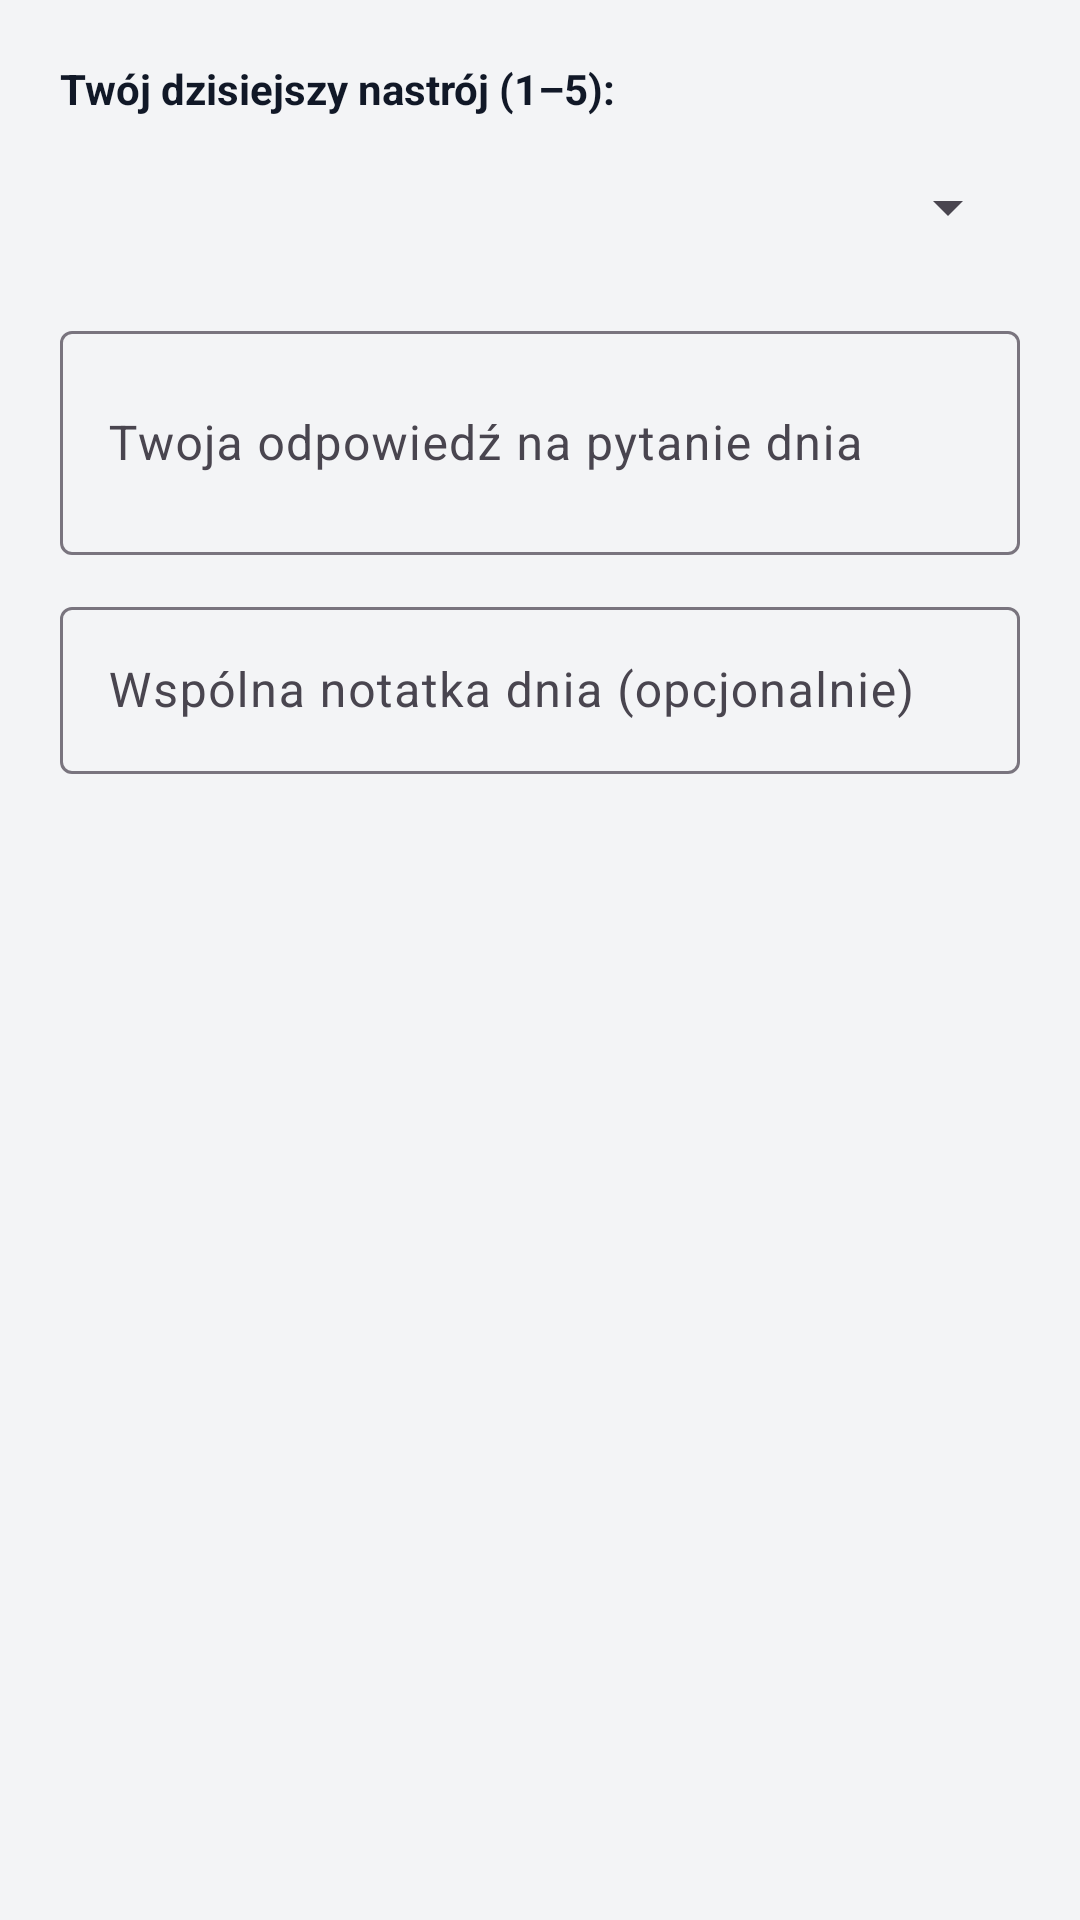

The Android layout XML behind this screen, and the referenced resources:
<!-- AndroidManifest.xml: application theme Theme.Friends -->
<!-- res/layout/dialog_add_journal.xml -->
<?xml version="1.0" encoding="utf-8"?>
<LinearLayout
    xmlns:android="http://schemas.android.com/apk/res/android"
    android:layout_width="match_parent"
    android:layout_height="wrap_content"
    android:orientation="vertical"
    android:padding="20dp">

    <TextView
        android:layout_width="match_parent"
        android:layout_height="wrap_content"
        android:text="Twój dzisiejszy nastrój (1–5):"
        android:textColor="@color/text_primary"
        android:textSize="14sp"
        android:textStyle="bold"/>

    <Spinner
        android:id="@+id/spinnerMyMood"
        android:layout_width="match_parent"
        android:layout_height="48dp"
        android:layout_marginTop="6dp"/>

    <com.google.android.material.textfield.TextInputLayout
        android:layout_width="match_parent"
        android:layout_height="wrap_content"
        android:layout_marginTop="12dp"
        android:hint="Twoja odpowiedź na pytanie dnia">

        <com.google.android.material.textfield.TextInputEditText
            android:id="@+id/etMyAnswer"
            android:layout_width="match_parent"
            android:layout_height="wrap_content"
            android:inputType="textMultiLine|textCapSentences"
            android:minLines="2"/>
    </com.google.android.material.textfield.TextInputLayout>

    <com.google.android.material.textfield.TextInputLayout
        android:layout_width="match_parent"
        android:layout_height="wrap_content"
        android:layout_marginTop="12dp"
        android:hint="Wspólna notatka dnia (opcjonalnie)">

        <com.google.android.material.textfield.TextInputEditText
            android:id="@+id/etSharedNote"
            android:layout_width="match_parent"
            android:layout_height="wrap_content"
            android:inputType="textCapSentences"/>
    </com.google.android.material.textfield.TextInputLayout>
</LinearLayout>
<!-- resources referenced by this layout -->
<resources>
  <color name="text_primary">#111827</color>
  <style name="Theme.Friends" parent="Theme.Material3.Light.NoActionBar">
          <item name="colorPrimary">@color/primary</item>
          <item name="colorPrimaryVariant">@color/primary_dark</item>
          <item name="colorSecondary">@color/accent_purple</item>
          <item name="android:statusBarColor">@color/background_light</item>
          <item name="android:windowLightStatusBar" tools:targetApi="m">true</item>
          <item name="android:windowBackground">@color/background_light</item>
      </style>
  <color name="primary">#4F46E5</color>
  <color name="primary_dark">#312E81</color>
  <color name="accent_purple">#4F46E5</color>
  <color name="background_light">#F3F4F6</color>
</resources>
